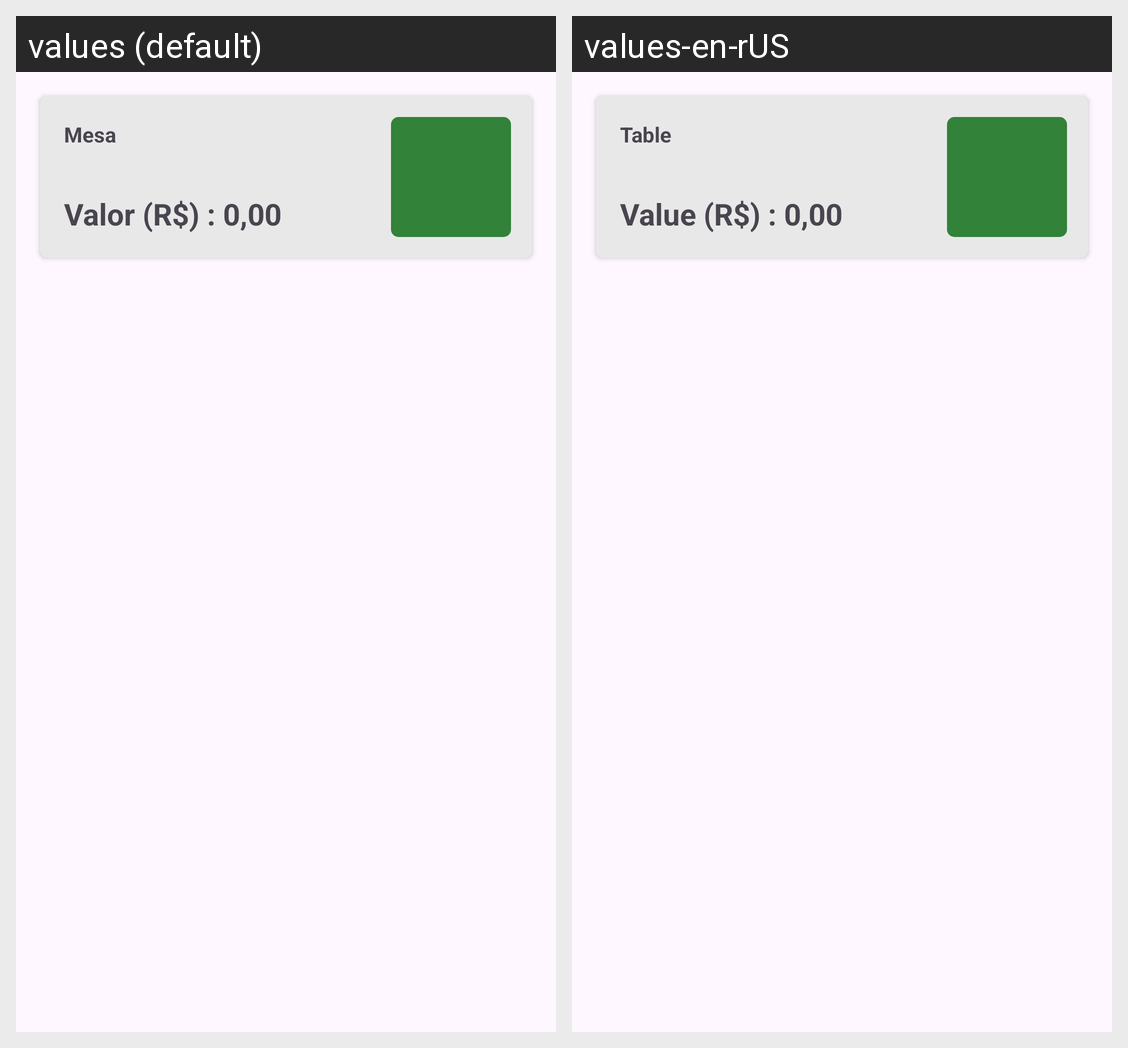

The same Android screen rendered under two of its app's locales, left to right. List the strings drawn on it with the default value and each locale's translation.
Android screen res/layout/finish_order_adapter.xml rendered under 2 locales, left to right: values (default), values-en-rUS. Device: Nexus 5 (rendered at 1080×1920; each locale shown at half size, 540×960, under a caption strip naming it); theme Theme.CoffeeWare.
Strings drawn on this screen, with the default value and each locale's value (text and hints the layout hard-codes, and strings that could not be matched under every locale, appear in the picture but are not listed):

table_order
  values: Mesa
  values-en-rUS: Table

product_value
  values: Valor (R$) : 0,00
  values-en-rUS: Value (R$) : 0,00
